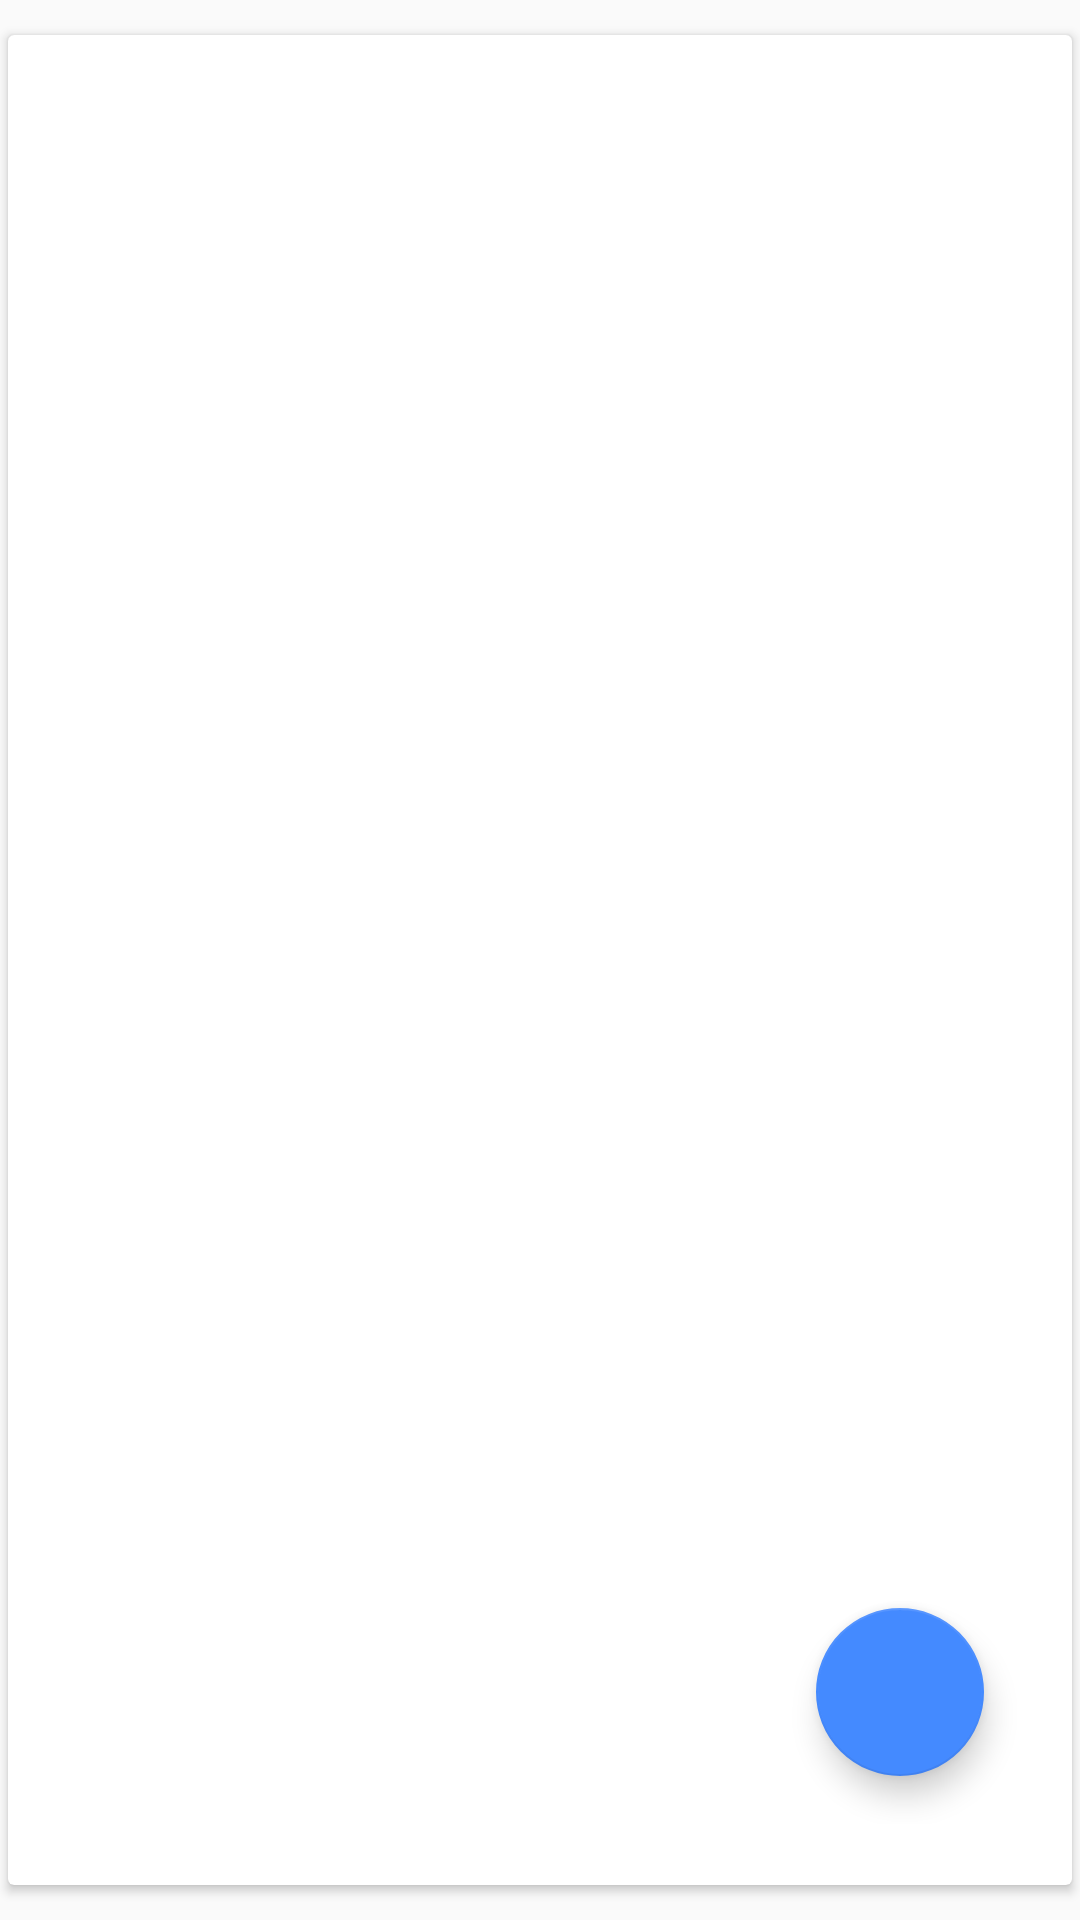

This screen was rendered from an Android layout file. Write that file and the resources it references.
<!-- AndroidManifest.xml: application theme AppTheme -->
<!-- res/layout/activity_edit_description.xml -->
<?xml version="1.0" encoding="utf-8"?>
<android.support.constraint.ConstraintLayout
    xmlns:android="http://schemas.android.com/apk/res/android"
    xmlns:app="http://schemas.android.com/apk/res-auto"
    xmlns:tools="http://schemas.android.com/tools"
    android:layout_width="match_parent"
    android:layout_height="match_parent"
    tools:context=".editsuccess.EditDescriptionActivity">


    <include
        android:id="@+id/include_edit_description"
        layout="@layout/content_edit_description"
        android:layout_width="0dp"
        android:layout_height="0dp"
        android:layout_marginBottom="0dp"
        android:layout_marginLeft="0dp"
        android:layout_marginRight="0dp"
        android:layout_marginTop="0dp"
        app:layout_constraintBottom_toBottomOf="parent"
        app:layout_constraintHorizontal_bias="0.0"
        app:layout_constraintLeft_toLeftOf="parent"
        app:layout_constraintRight_toRightOf="parent"
        app:layout_constraintTop_toTopOf="parent"/>

    <android.support.design.widget.CoordinatorLayout
        android:layout_width="wrap_content"
        android:layout_height="wrap_content"
        android:layout_marginBottom="32dp"
        android:layout_marginLeft="8dp"
        android:layout_marginRight="16dp"
        app:layout_constraintBottom_toBottomOf="parent"
        app:layout_constraintHorizontal_bias="1.0"
        app:layout_constraintLeft_toLeftOf="parent"
        app:layout_constraintRight_toRightOf="parent"
        app:layout_constraintTop_toTopOf="parent"
        app:layout_constraintVertical_bias="1.0">

        <android.support.design.widget.FloatingActionButton
            android:id="@+id/edit_description_fab"
            android:layout_width="wrap_content"
            android:layout_height="wrap_content"
            android:layout_gravity="right|bottom"
            android:layout_margin="16dp"
            android:src="@drawable/ic_add_white_24dp"
            app:elevation="6dp"
            app:fabSize="normal"
            app:pressedTranslationZ="12dp"/>
    </android.support.design.widget.CoordinatorLayout>

</android.support.constraint.ConstraintLayout>
<!-- res/layout/content_edit_description.xml (included above) -->
<?xml version="1.0" encoding="utf-8"?>
<android.support.constraint.ConstraintLayout xmlns:android="http://schemas.android.com/apk/res/android"
                                             xmlns:app="http://schemas.android.com/apk/res-auto"
                                             android:layout_width="match_parent"
                                             android:layout_height="match_parent"
                                             android:orientation="vertical">

    <android.support.v7.widget.CardView

        xmlns:android="http://schemas.android.com/apk/res/android"
        xmlns:app="http://schemas.android.com/apk/res-auto"
        android:id="@+id/edit_description_card_description"
        android:layout_width="0dp"
        android:layout_height="0dp"
        android:layout_marginBottom="8dp"
        android:layout_marginEnd="@dimen/cardview_default_margin"
        android:layout_marginLeft="@dimen/cardview_default_margin"
        android:layout_marginRight="@dimen/cardview_default_margin"

        android:layout_marginStart="@dimen/cardview_default_margin"
        android:layout_marginTop="8dp"
        android:clipToPadding="false"
        android:padding="0dp"
        app:cardBackgroundColor="@color/white"
        app:cardCornerRadius="@dimen/cardview_default_radius"
        app:cardElevation="@dimen/cardview_default_elevation"
        app:cardUseCompatPadding="true"
        app:layout_constraintBottom_toBottomOf="parent"
        app:layout_constraintLeft_toLeftOf="parent"
        app:layout_constraintRight_toRightOf="parent"
        app:layout_constraintTop_toTopOf="parent">

        <EditText
            android:hint=""
            android:id="@+id/edit_description_et"
            android:layout_width="match_parent"
            android:layout_height="match_parent"
            android:background="@color/transparent"
            android:gravity="top|left"
            android:inputType="none"
            android:padding="16dp"
            android:textColor="@color/secondary_text"
            android:textSize="18sp"/>

    </android.support.v7.widget.CardView>


</android.support.constraint.ConstraintLayout>
<!-- resources referenced by this layout -->
<resources>
  <color name="secondary_text">#757575</color>
  <color name="transparent">#00000000</color>
  <color name="white">#FFFFFF</color>
  <style name="AppTheme" parent="Theme.AppCompat.Light.DarkActionBar">
          
          <item name="colorPrimary">@color/primary</item>
          <item name="colorPrimaryDark">@color/primary_dark</item>
          <item name="colorAccent">@color/accent</item>
          <item name="colorControlNormal">@color/accent</item>
          <item name="colorControlActivated">@color/accent</item>
          <item name="colorControlHighlight">@color/accent</item>
      </style>
  <color name="primary">#4CAF50</color>
  <color name="primary_dark">#388E3C</color>
  <color name="accent">#448AFF</color>
</resources>
